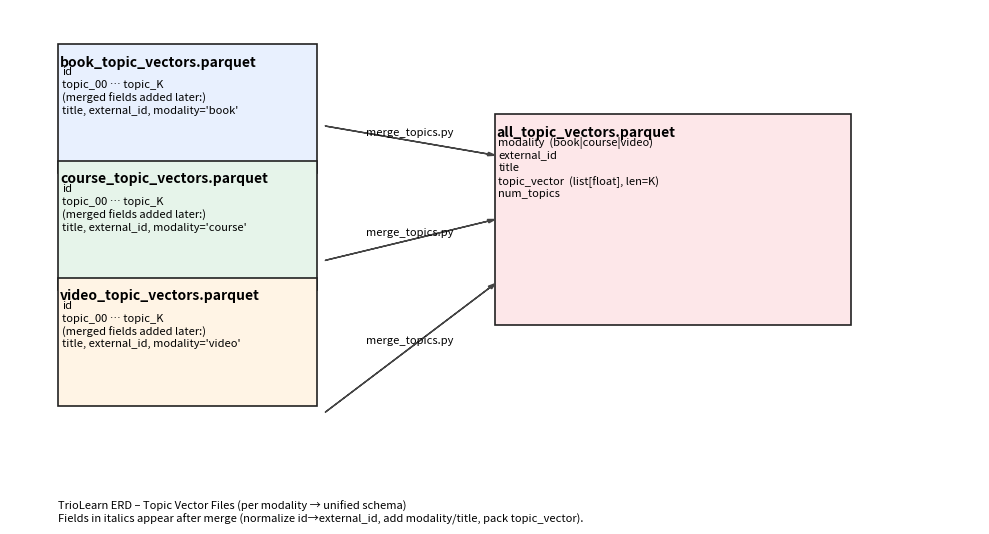

This figure's Python source: (Note: this script raises an exception after producing the figure.)

import matplotlib.pyplot as plt
from matplotlib.patches import Rectangle, FancyArrow
import matplotlib as mpl

mpl.rcParams['figure.dpi'] = 140

def add_box(ax, xy, w, h, title, fields, fc="#f5f5f5"):
    rect = Rectangle(xy, w, h, facecolor=fc, edgecolor="#222222", linewidth=1.2)
    ax.add_patch(rect)
    ax.text(xy[0]+0.02, xy[1]+h-0.18, title, ha='left', va='top', fontsize=10, fontweight='bold')
    y = xy[1]+h-0.38
    for f in fields:
        ax.text(xy[0]+0.04, y, f, ha='left', va='top', fontsize=8)
        y -= 0.22
    return rect

def arrow(ax, xy_from, xy_to, text=None):
    arr = FancyArrow(xy_from[0], xy_from[1], xy_to[0]-xy_from[0], xy_to[1]-xy_from[1],
                     width=0.002, length_includes_head=True, head_width=0.06, head_length=0.09,
                     color="#444444")
    ax.add_patch(arr)
    if text:
        mx, my = (xy_from[0]+xy_to[0])/2, (xy_from[1]+xy_to[1])/2
        ax.text(mx, my+0.05, text, ha='center', va='bottom', fontsize=8)

fig, ax = plt.subplots(figsize=(10,5.5))
ax.set_xlim(0, 12); ax.set_ylim(0, 7); ax.axis('off')

b = add_box(ax, (0.6, 4.2), 3.2, 2.2, "book_topic_vectors.parquet", [
    "id",
    "topic_00 … topic_K",
    "(merged fields added later:)",
    "title, external_id, modality='book'"
], fc="#e8f0fe")

c = add_box(ax, (0.6, 2.2), 3.2, 2.2, "course_topic_vectors.parquet", [
    "id",
    "topic_00 … topic_K",
    "(merged fields added later:)",
    "title, external_id, modality='course'"
], fc="#e6f4ea")

v = add_box(ax, (0.6, 0.2), 3.2, 2.2, "video_topic_vectors.parquet", [
    "id",
    "topic_00 … topic_K",
    "(merged fields added later:)",
    "title, external_id, modality='video'"
], fc="#fff4e5")

m = add_box(ax, (6.0, 1.6), 4.4, 3.6, "all_topic_vectors.parquet", [
    "modality  (book|course|video)",
    "external_id",
    "title",
    "topic_vector  (list[float], len=K)",
    "num_topics"
], fc="#fde7e9")

arrow(ax, (3.9, 5.0), (6.0, 4.5), "merge_topics.py")
arrow(ax, (3.9, 2.7), (6.0, 3.4), "merge_topics.py")
arrow(ax, (3.9, 0.1), (6.0, 2.3), "merge_topics.py")

ax.text(0.6, -1.4, "TrioLearn ERD – Topic Vector Files (per modality → unified schema)\n"
                   "Fields in italics appear after merge (normalize id→external_id, add modality/title, pack topic_vector).",
        ha='left', va='top', fontsize=8)

plt.tight_layout()
out_path = "evaluation/images/TrioLearn_ERD_TopicVectors.png"
plt.savefig(out_path, bbox_inches="tight")
out_path
